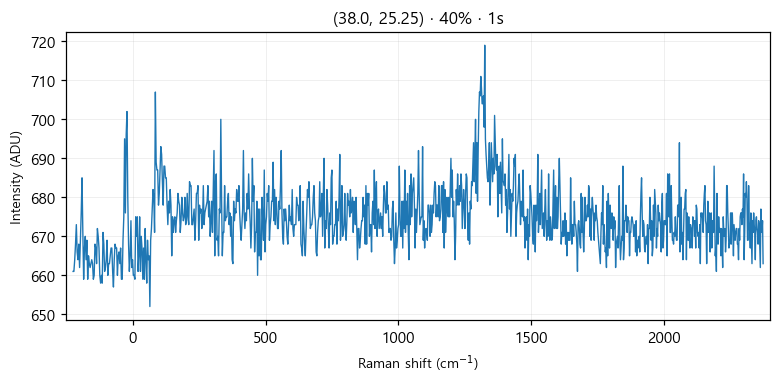

Data behind this chart, as committed beside it:
# laser_power_pct, 40
# exposure_time, 1
# laser_nm, 532
# mode, single
pixel, raman_shift_cm-1, wavelength_nm, intensity
0, -224.9, 525.7, 661
1, -221.9, 525.8, 661
2, -218.8, 525.9, 664
3, -215.7, 526, 668
4, -212.7, 526.1, 673
5, -209.6, 526.2, 666
6, -206.6, 526.2, 664
7, -203.5, 526.3, 668
8, -200.4, 526.4, 662
9, -197.4, 526.5, 669
10, -194.3, 526.6, 676
11, -191.3, 526.7, 685
12, -188.2, 526.7, 671
13, -185.2, 526.8, 659
14, -182.1, 526.9, 667
15, -179.1, 527, 670
16, -176, 527.1, 664
17, -173, 527.2, 669
18, -169.9, 527.3, 659
19, -166.9, 527.3, 665
20, -163.8, 527.4, 663
21, -160.8, 527.5, 662
22, -157.7, 527.6, 663
23, -154.7, 527.7, 664
24, -151.6, 527.8, 663
25, -148.6, 527.8, 659
26, -145.6, 527.9, 660
27, -142.5, 528, 668
28, -139.5, 528.1, 667
29, -136.5, 528.2, 663
30, -133.4, 528.3, 672
31, -130.4, 528.4, 670
32, -127.4, 528.4, 667
33, -124.3, 528.5, 660
34, -121.3, 528.6, 658
35, -118.3, 528.7, 660
36, -115.3, 528.8, 658
37, -112.2, 528.9, 671
38, -109.2, 528.9, 668
39, -106.2, 529, 661
40, -103.2, 529.1, 662
41, -100.1, 529.2, 664
42, -97.13, 529.3, 669
43, -94.11, 529.4, 660
44, -91.09, 529.5, 663
45, -88.08, 529.5, 663
46, -85.06, 529.6, 665
47, -82.05, 529.7, 667
48, -79.04, 529.8, 667
49, -76.03, 529.9, 661
50, -73.02, 530, 657
51, -70.01, 530, 664
52, -67, 530.1, 668
53, -64, 530.2, 667
54, -60.99, 530.3, 667
55, -57.99, 530.4, 660
... 968 more rows
